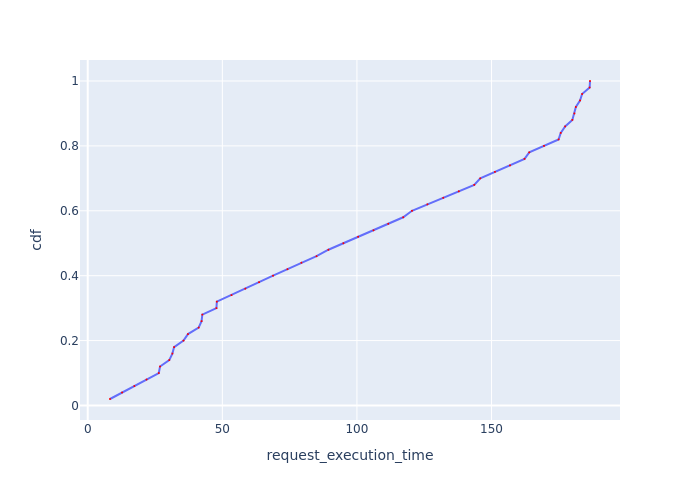

Values plotted in this chart, from the file beside it:
Request Id, request_execution_time, cdf
0_0, 8.275, 0.02
0_1, 12.75, 0.04
0_2, 17.31, 0.06
0_3, 21.84, 0.08
0_43, 26.41, 0.1
0_4, 26.86, 0.12
0_45, 30.29, 0.14
0_44, 31.44, 0.16
0_5, 32.09, 0.18
0_46, 35.58, 0.2
0_6, 37.24, 0.22
0_47, 41.2, 0.24
0_48, 42.29, 0.26
0_7, 42.56, 0.28
0_49, 47.81, 0.3
0_8, 47.95, 0.32
0_9, 53.4, 0.34
0_10, 58.53, 0.36
0_11, 63.63, 0.38
0_12, 68.84, 0.4
0_13, 74.19, 0.42
0_14, 79.36, 0.44
0_15, 84.99, 0.46
0_16, 89.4, 0.48
0_17, 94.96, 0.5
0_18, 100.4, 0.52
0_19, 106.2, 0.54
0_20, 111.6, 0.56
0_21, 117.2, 0.58
0_22, 120.5, 0.6
0_23, 126.2, 0.62
0_24, 132.1, 0.64
0_25, 137.8, 0.66
0_26, 143.6, 0.68
0_27, 145.8, 0.7
0_28, 151.3, 0.72
0_29, 156.9, 0.74
0_30, 162.3, 0.76
0_31, 164, 0.78
0_32, 169.5, 0.8
0_33, 174.9, 0.82
0_34, 175.7, 0.84
0_42, 177.3, 0.86
0_41, 180, 0.88
0_35, 180.8, 0.9
0_36, 181.3, 0.92
0_40, 182.9, 0.94
0_39, 183.6, 0.96
0_38, 186.4, 0.98
0_37, 186.6, 1.0
